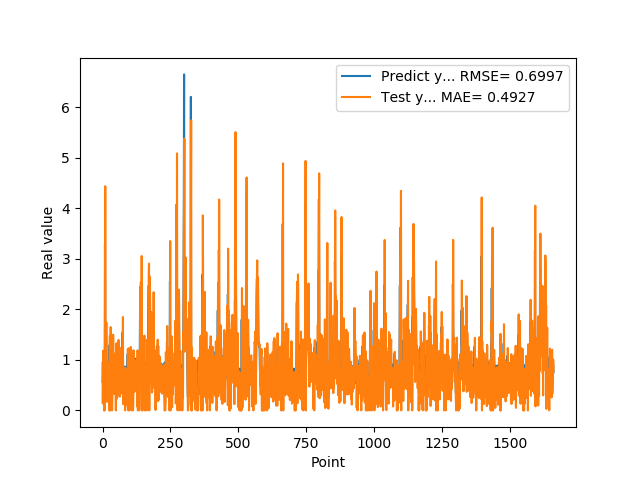

Data behind this chart, as committed beside it:
5.654720067979999154e-01, 9.422865320769524544e-01
7.307389974590000614e-01, 1.359081836548861055e-01
1.074290990829999792e+00, 6.247145704377242703e-01
9.521890282630000035e-01, 1.185170376064199171e+00
9.879170060160000766e-01, 8.169533755822596666e-01
1.011654973029999960e+00, 9.301373406949818845e-01
0.000000000000000000e+00, 9.583704742946819177e-01
7.643579840659999736e-01, 0.000000000000000000e+00
7.788103222849999119e-01, 9.447612073459793480e-01
3.306220054629999794e+00, 6.477898620600561763e-01
1.055441975589999970e+00, 4.437953362566781301e+00
7.543110251430000801e-01, 1.817416637187573847e-01
7.915459871289999283e-01, 5.354768275129125898e-01
1.409499049189999909e+00, 6.552756688548392328e-01
8.875439763070001042e-01, 1.737830194247979021e+00
6.401469707490000660e-01, 5.611546210113266264e-01
5.082880258560000808e-01, 3.148105653740067567e-01
8.640019893649999450e-01, 1.693217959233787873e-01
5.725920200349999822e-01, 9.009504690036739261e-01
8.469420075419999971e-01, 2.016335681540795954e-01
9.181020259860001032e-01, 8.382654480933899865e-01
7.976629734039999420e-01, 8.535004513531936343e-01
9.608020186419998776e-01, 5.978152020459096549e-01
9.555831551549999192e-01, 9.478040011168065160e-01
3.470349907879999862e-01, 8.699265597851176812e-01
9.546210169789999256e-01, 0.000000000000000000e+00
1.293938040730000072e+00, 1.135089819600782368e+00
5.251880288119999962e-01, 1.478805202623463932e+00
4.773890078070000542e-01, 0.000000000000000000e+00
1.275226235389999907e+00, 1.593293858995336321e-01
8.723750114439999814e-01, 1.649742533499437558e+00
8.355640172959999390e-01, 5.927990160035538914e-01
7.321749925609999377e-01, 6.861288981153169653e-01
7.640249729160000225e-01, 5.107023293189173474e-01
4.072830080990000323e-01, 6.151088926120509282e-01
4.752210080619999610e-01, 0.000000000000000000e+00
8.781340122220000488e-01, 2.098408662233285094e-01
7.414129972460000717e-01, 9.461888567384221238e-01
1.258002042770000051e+00, 5.157848672660699796e-01
1.069700956339999953e+00, 1.498971241196513482e+00
7.274609804150000691e-01, 9.522985413770483909e-01
7.892770171170000459e-01, 4.017696832610700430e-01
6.237750053410000550e-01, 6.626430593764278676e-01
6.914690136910000007e-01, 3.276511970189382450e-01
8.557710051540000640e-01, 5.269024345509496499e-01
7.093830108640000187e-01, 8.055398808377884912e-01
1.014547944070000041e+00, 4.614292617236338545e-01
1.115731000900000103e+00, 1.083486446431846772e+00
4.182830154900000208e-01, 1.135341241868959683e+00
1.002280950550000105e+00, 0.000000000000000000e+00
1.218860983849999968e+00, 1.188526948048419962e+00
1.143296003339999922e+00, 1.326977613479070728e+00
6.528189778330000248e-01, 1.096447869642960926e+00
6.746559739110000731e-01, 2.304672126379156416e-01
6.009536385540000802e-01, 4.803666379944177001e-01
6.694570183749999348e-01, 3.349507014509652825e-01
6.538079977039999990e-01, 4.969242624234041505e-01
7.814120054240000224e-01, 4.385171264684127324e-01
1.206303954120000022e+00, 6.836911541112129509e-01
8.469259738919999725e-01, 1.394562068671018285e+00
8.286409974099999687e-01, 5.692168001261525001e-01
... 1,599 more rows
